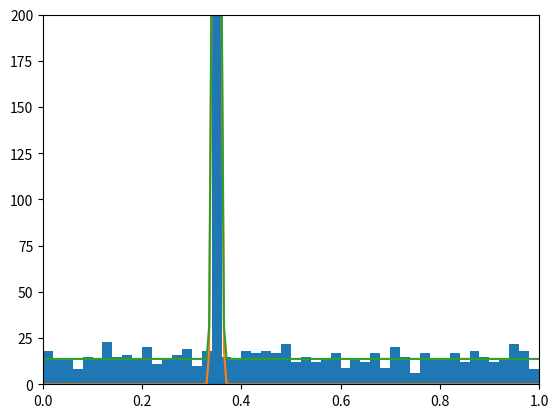

Recreate this plot in Python. (Note: this script raises an exception after producing the figure.)
%matplotlib inline
import matplotlib
import numpy as np
import matplotlib.pyplot as plt

# construct fake redshift data
z_cl = 0.35
w_cl = 0.005
frac_bg = 0.7
N = 1000
bins = np.linspace(0,1,51)

def gauss(z,z0,s):
    return np.exp(-(z-z0)**2/(2*s**2)) / np.sqrt(2*np.pi) / s
def plotTruth():
    z = np.linspace(0,1,201)
    uniform = N/len(bins)*(frac_bg)*np.ones_like(z)
    cluster = N/len(bins)*gauss(z,z_cl,w_cl)
    #plt.plot(z, uniform)
    plt.plot(z, cluster)
    plt.plot(z, uniform+cluster)

N_bg = np.random.poisson(N*frac_bg)
N_cl = N - N_bg
bg = np.random.rand(N_bg)
cl = np.random.normal(loc=z_cl, scale=w_cl, size=N_cl)
sample = np.concatenate((bg,cl)).reshape(-1,1)
plt.hist(sample, bins)
plotTruth()
plt.ylim(0,200)
plt.xlim(0,1)

import pygmmis
pygmmis.VERBOSITY = 1
gmm = pygmmis.GMM(K=2, D=1)
pygmmis.fit(gmm, sample)

def plotMixture(gmm, background=None):
    z = np.linspace(0,1,201)
    if background is not None:
        uniform = N/len(bins)*bg.amp*np.ones_like(z)
        bg_amp = bg.amp
    else:
        uniform = bg_amp = 0
    ps = [N/len(bins)*(1-bg_amp)*np.exp(gmm.logL_k(coords=z.reshape(-1,1),k=k)) for k in range(gmm.K)]
    for k in range(gmm.K):
        plt.plot(z,ps[k])
    plt.plot(z, np.sum(ps, axis=0) + uniform)

plt.hist(sample, bins)
plotMixture(gmm)
plt.ylim(0,200)
plt.xlim(0,1)

# super-wide component
gmm = pygmmis.GMM(K=2, D=1)
gmm.amp[:] = 0.5
gmm.mean[0][:] = 0.35
gmm.mean[1][:] = 0.5
gmm.covar[0][:] = 0.01
gmm.covar[1][:] = 20
pygmmis.fit(gmm, sample, init_method='none')
plt.hist(sample, bins)
plotMixture(gmm)
plt.ylim(0,200)
plt.xlim(0,1)

# super-wide component
gmm = pygmmis.GMM(K=2, D=1)
gmm.amp[:] = 0.5
gmm.mean[0][:] = 0.35
gmm.mean[1][:] = 0.5
gmm.covar[0][:] = w_cl*w_cl
gmm.covar[1][:] = 20
pygmmis.fit(gmm, sample, init_method='none', frozen={"mean": [0], "covar": [0]})
plt.hist(sample, bins)
plotMixture(gmm)
plt.ylim(0,200)
plt.xlim(0,1)

bg = pygmmis.Background((np.array([0]), np.array([1])), amp=0.5)
gmm = pygmmis.GMM(K=1, D=1)
pygmmis.fit(gmm, sample, background=bg)
print ("Background amplitude: %.3f" % bg.amp)
print ("Gaussian component: %.3f +- %.3f" % (gmm.mean[0], np.sqrt(gmm.covar[0])))
plt.hist(sample, bins)
plotMixture(gmm, background=bg)
plt.ylim(0,200)
plt.xlim(0,1)

# add noise:
std = 0.05
disps = std * np.random.rand(N)
noisy = (sample[:,0] + np.random.normal(scale=disps)).reshape(-1,1)
plt.hist(sample, bins)
plt.hist(noisy, bins, fc='None', ec='r')
plt.title("Noisy data")
plt.xlim(0,1)

gmm = pygmmis.GMM(K=1, D=1)
bg = pygmmis.Background((np.array([0]), np.array([1])), amp=0.5)
pygmmis.fit(gmm, noisy, background=bg)
print ("Background amplitude: %.3f" % bg.amp)
print ("Gaussian component: %.3f +- %.3f" % (gmm.mean[0], np.sqrt(gmm.covar[0])))
plt.hist(sample, bins)
plt.hist(noisy, bins, fc='None', ec='r')
plt.title("Noisy data")
plotMixture(gmm, background=bg)
plt.ylim(0,100)
plt.xlim(0,1)

gmm = pygmmis.GMM(K=1, D=1)
bg = pygmmis.Background((np.array([0]), np.array([1])), amp=0.5)
covar = (disps**2).reshape(-1,1)
pygmmis.fit(gmm, noisy, covar=covar, background=bg)
print ("Background amplitude: %.3f" % bg.amp)
print ("Gaussian component: %.3f +- %.3f" % (gmm.mean[0], np.sqrt(gmm.covar[0])))
plt.hist(sample, bins)
plt.hist(noisy, bins, fc='None', ec='r')
plt.title("Noisy data")
plotMixture(gmm, background=bg)
plt.ylim(0,100)
plt.xlim(0,1)

def zrange(coords):
    return (coords[:,0] >= 0) & (coords[:,0] <= 1)

def ramp(coords):
    return coords[:,0] - z_cl < np.random.rand(len(coords)) * (1-z_cl)

def ramp_range(coords):
    return ramp(coords) & zrange(coords)

sel = ramp_range(noisy)
data_s = noisy[sel]
covar_s = covar[sel]
plt.hist(noisy, bins)
plt.hist(data_s, bins, fc='none', ec='r')
plt.title('noisy and selected')
plt.ylim(0,100)
plt.xlim(0,1)

gmm = pygmmis.GMM(K=1, D=1)
bg = pygmmis.Background((np.array([0]), np.array([1])), amp=0.5)
pygmmis.fit(gmm, data_s, covar=covar_s, background=bg)
print ("Background amplitude: %.3f" % bg.amp)
print ("Gaussian component: %.3f +- %.3f" % (gmm.mean[0], np.sqrt(gmm.covar[0])))
plt.hist(sample, bins)
plt.hist(data_s, bins, fc='None', ec='r')
plotMixture(gmm, background=bg)
plt.ylim(0,100)
plt.xlim(0,1)

def zerror(coords):
    return (std/2)**2 * np.ones((len(coords),1,1))

gmm = pygmmis.GMM(K=1, D=1)
pygmmis.OVERSAMPLING = 10 # as high as yo can afford
bg = pygmmis.Background((np.array([0]), np.array([1])), amp=0.7)
bg.amp_min = 0.6
bg.amp_max = 0.8
pygmmis.fit(gmm, data_s, covar=covar_s, background=bg, sel_callback=ramp_range, covar_callback=zerror)
print ("Background amplitude: %.3f" % bg.amp)
print ("Gaussian component: %.3f +- %.3f" % (gmm.mean[0], np.sqrt(gmm.covar[0])))
plt.hist(sample, bins)
plt.hist(data_s, bins, fc='None', ec='r')
plotMixture(gmm, background=bg)
plt.ylim(0,100)
plt.xlim(0,1)